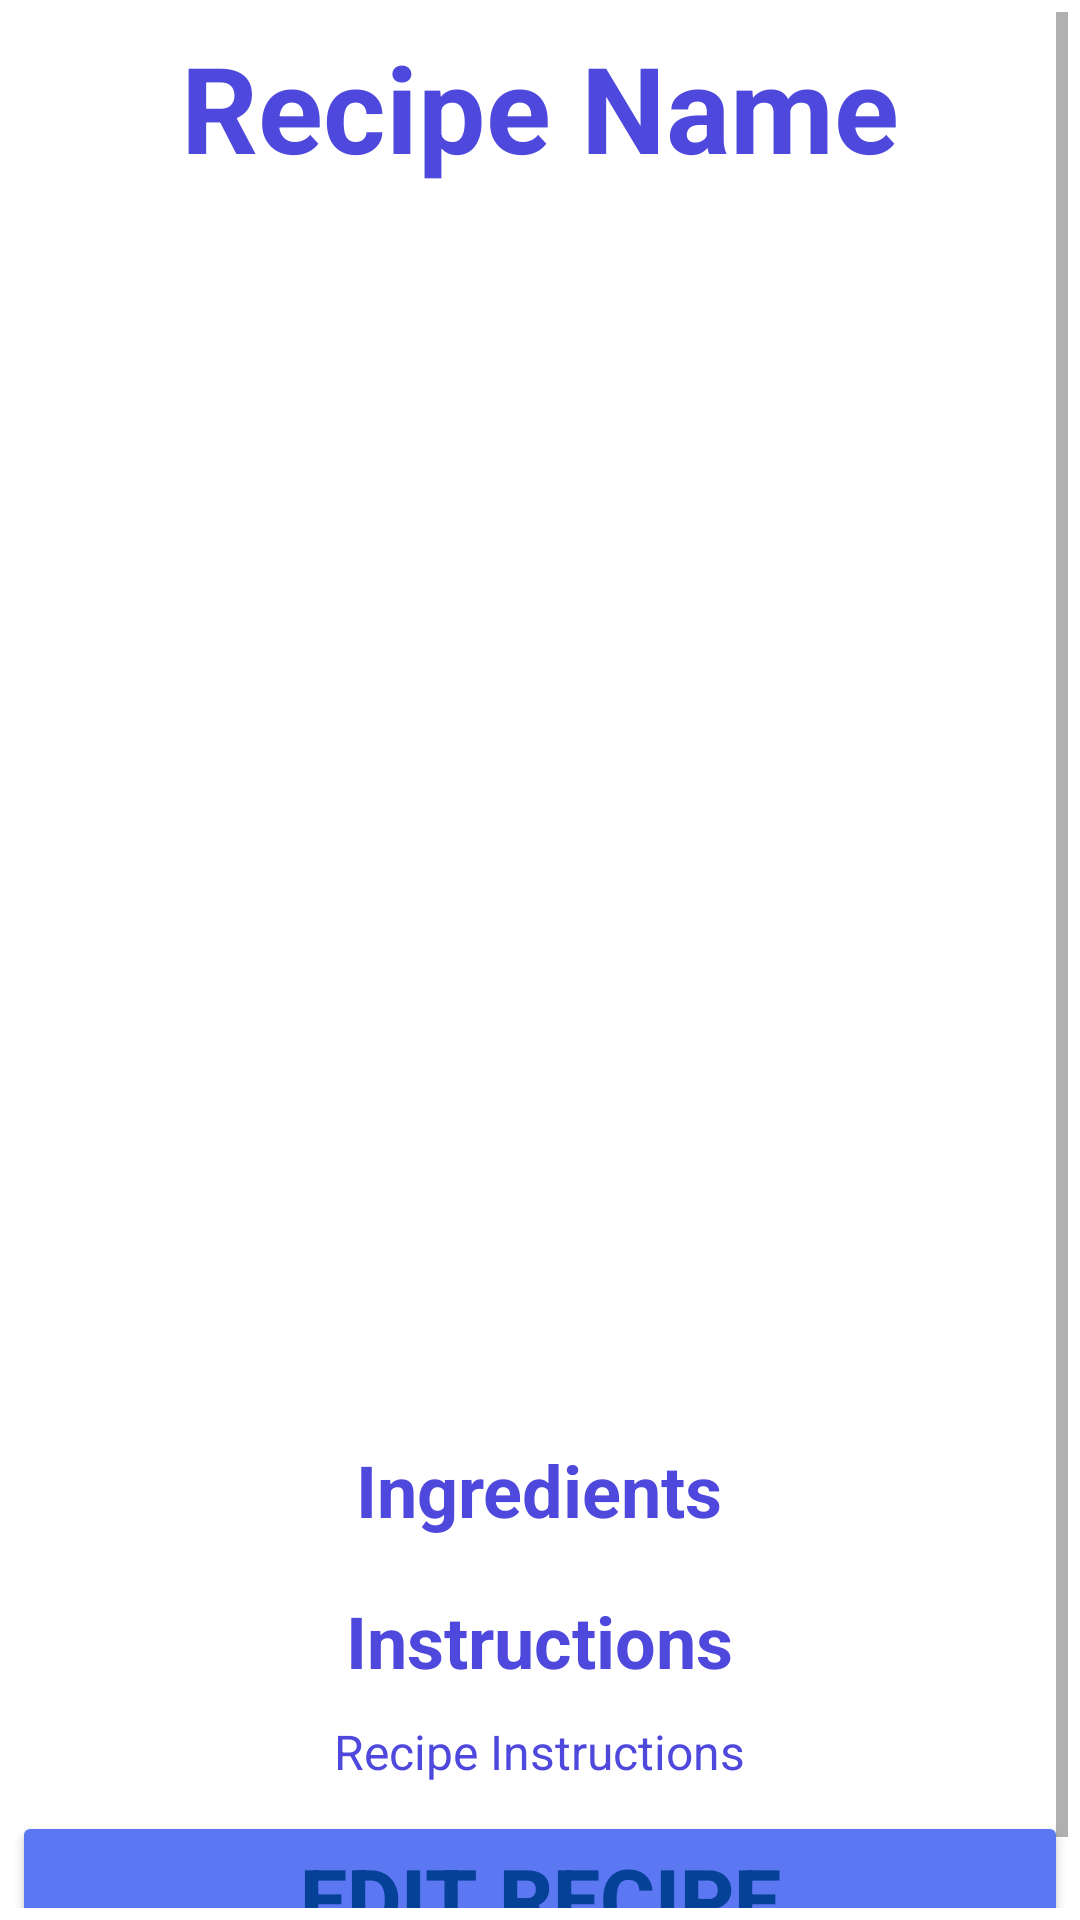

Produce the Android XML layout that renders to this screen, including the resource entries it uses.
<!-- AndroidManifest.xml: application theme Theme.CookingRecipes -->
<!-- res/layout/fragment_recipe_detail.xml -->
<?xml version="1.0" encoding="utf-8"?>
<ScrollView xmlns:android="http://schemas.android.com/apk/res/android"
    android:layout_width="match_parent"
    android:layout_height="match_parent"
    android:padding="@dimen/main_activity_horizontal_margin">

    <LinearLayout
        android:layout_width="match_parent"
        android:layout_height="wrap_content"
        android:orientation="vertical"
        android:gravity="center">

        <TextView
            android:id="@+id/recipe_name"
            android:layout_width="wrap_content"
            android:layout_height="wrap_content"
            android:text="@string/recipe_name"
            android:textSize="40sp"
            android:textStyle="bold"
            android:textColor="@color/purple"
            android:layout_marginTop="@dimen/main_activity_vertical_margin_text"
            android:layout_marginBottom="@dimen/main_activity_vertical_margin_text" />

        <ImageView
            android:id="@+id/recipe_image"
            android:layout_width="match_parent"
            android:layout_height="400dp"
            android:layout_marginBottom="8dp"
            android:scaleType="centerCrop" />

        
        <TextView
            android:id="@+id/ingredients_headline"
            android:layout_width="wrap_content"
            android:layout_height="wrap_content"
            android:text="@string/ingredient"
            android:textSize="24sp"
            android:textStyle="bold"
            android:textColor="@color/purple"
            android:layout_marginTop="@dimen/main_activity_vertical_margin_text"
            android:layout_marginBottom="@dimen/main_activity_vertical_margin_text" />

        <LinearLayout
            android:id="@+id/ingredients_list"
            android:layout_width="match_parent"
            android:layout_height="wrap_content"
            android:orientation="vertical"
            android:layout_marginBottom="8dp" />

        
        <TextView
            android:id="@+id/instructions_headline"
            android:layout_width="wrap_content"
            android:layout_height="wrap_content"
            android:text="@string/instructions"
            android:textSize="24sp"
            android:textStyle="bold"
            android:textColor="@color/purple"
            android:layout_marginTop="@dimen/main_activity_vertical_margin_text"
            android:layout_marginBottom="@dimen/main_activity_vertical_margin_text" />

        <TextView
            android:id="@+id/recipe_instructions"
            android:layout_width="wrap_content"
            android:layout_height="wrap_content"
            android:text="@string/recipe_instructions"
            android:textSize="16sp"
            android:textColor="@color/purple"
            android:gravity="center"
            android:layout_marginTop="@dimen/main_activity_vertical_margin_text"
            android:layout_marginBottom="@dimen/main_activity_vertical_margin_text" />

        <Button
            android:id="@+id/button_edit_recipe"
            android:layout_width="match_parent"
            android:layout_height="wrap_content"
            android:text="@string/edit_recipe"
            android:textColor="@color/darkblue"
            android:textSize="28sp"
            android:textStyle="bold"
            android:backgroundTint="@color/blue"
            android:layout_marginTop="@dimen/main_button_vertical_spacing"
            android:layout_marginBottom="@dimen/main_button_vertical_spacing"
            android:gravity="center" />

    </LinearLayout>

</ScrollView>
<!-- resources referenced by this layout -->
<resources>
  <color name="blue">#5C77F2</color>
  <color name="darkblue">#054197 </color>
  <color name="purple">#4F48DC</color>
  <dimen name="main_activity_horizontal_margin">4dp</dimen>
  <dimen name="main_activity_vertical_margin_text">5dp</dimen>
  <dimen name="main_button_vertical_spacing">4dp</dimen>
  <string name="edit_recipe">Edit Recipe</string>
  <string name="ingredient">Ingredients</string>
  <string name="instructions">Instructions</string>
  <string name="recipe_instructions">Recipe Instructions</string>
  <string name="recipe_name">Recipe Name</string>
  <style name="Theme.CookingRecipes" parent="Theme.MaterialComponents.DayNight.DarkActionBar">
          
          <item name="colorPrimary">@color/purple_500</item>
          <item name="colorPrimaryVariant">@color/purple_700</item>
          <item name="colorOnPrimary">@color/white</item>
          
          <item name="colorSecondary">@color/teal_200</item>
          <item name="colorSecondaryVariant">@color/teal_700</item>
          <item name="colorOnSecondary">@color/black</item>
          
          <item name="android:statusBarColor" tools:targetApi="l">?attr/colorPrimaryVariant</item>
          
      </style>
  <color name="purple_500">#6200EE</color>
  <color name="purple_700">#3700B3</color>
  <color name="white">#FFFFFF</color>
  <color name="teal_200">#03DAC5</color>
  <color name="teal_700">#018786</color>
  <color name="black">#000000</color>
</resources>
